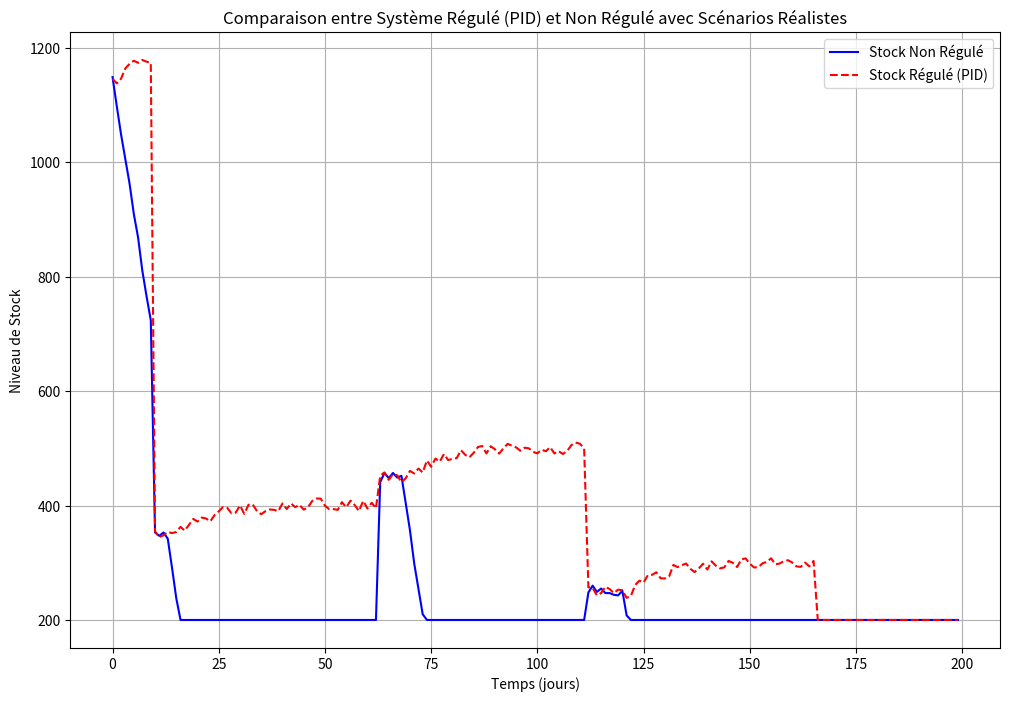

Recreate this plot in Python.
import numpy as np
import matplotlib.pyplot as plt

# Définir les paramètres initiaux
S_initial = 1200  # Niveau de stock initial et valeur cible
S_target = 1200   # Niveau de stock cible
stock_securite = 200  # Niveau de stock de sécurité
perturbation_frequency = 50  # Fréquence des perturbations (en jours)
demande_moyenne = 50  # Demande moyenne par jour
periode = 200  # Période de simulation (jours) augmentée pour observer les effets à long terme
delai_reapprovisionnement = 2  # Délai en jours

# Scénarios de perturbations plus réalistes
perturbation_amplitudes = [800, 700, 900, 1000, 500]  # Variabilité plus importante
number_of_cycles = 5  # Nombre de cycles de perturbations

perturbation_points = []
current_t_min = 10
for cycle in range(number_of_cycles):
    current_t_95 = current_t_min + np.random.randint(3, 10)  # Durée aléatoire de perturbation
    S_min = S_initial - perturbation_amplitudes[cycle]  # Impact de la perturbation
    perturbation_points.append((current_t_min, current_t_95, S_min))
    current_t_min += perturbation_frequency + np.random.randint(-5, 5)  # Intervalle aléatoire entre perturbations

# Simulation du stock non régulé
stock_non_regulated = S_initial
stock_history_non_regulated = []

for jour in range(periode):
    demande = demande_moyenne + np.random.randint(-10, 10)

    for (t_min, t_95, S_min) in perturbation_points:
        if t_min <= jour <= t_95:
            stock_non_regulated = S_min  # Chute du stock lors d'une perturbation

    stock_non_regulated -= demande
    stock_non_regulated = max(stock_non_regulated, stock_securite)  # Stock de sécurité

    stock_history_non_regulated.append(stock_non_regulated)

# Simulation du stock régulé (PID)
Kp, Ki_base, Kd = 0.8, 0.1, 0.01
limite_commande_max = 500
stock_regulated = S_initial
stock_history_regulated = []
erreur_integrale, erreur_precedente = 0, 0

for jour in range(periode):
    demande = demande_moyenne + np.random.randint(-10, 10)

    for (t_min, t_95, S_min) in perturbation_points:
        if t_min <= jour <= t_95:
            stock_regulated = S_min
            S_target = S_min
            erreur_integrale = 0  # Réinitialisation de l'erreur

    erreur = S_target - stock_regulated

    if abs(erreur) > 200:
        Ki = Ki_base * 2
    else:
        Ki = Ki_base

    if abs(erreur_integrale * Ki) < limite_commande_max:
        erreur_integrale += erreur

    correction_P = Kp * erreur
    correction_I = Ki * erreur_integrale
    correction_D = Kd * (erreur - erreur_precedente)

    commande = max(min(correction_P + correction_I + correction_D, limite_commande_max), 0)
    stock_regulated += commande - demande
    stock_regulated = max(stock_regulated, stock_securite)  # Stock de sécurité

    stock_history_regulated.append(stock_regulated)
    erreur_precedente = erreur

# Affichage des résultats
plt.figure(figsize=(12, 8))
plt.plot(stock_history_non_regulated, label="Stock Non Régulé", color='blue')
plt.plot(stock_history_regulated, label="Stock Régulé (PID)", color='red', linestyle='--')
plt.xlabel("Temps (jours)")
plt.ylabel("Niveau de Stock")
plt.title("Comparaison entre Système Régulé (PID) et Non Régulé avec Scénarios Réalistes")
plt.legend()
plt.grid(True)
plt.show()

# Calcul des coûts et de la résilience
cost_non_regulated = np.trapz(stock_history_non_regulated, dx=1)
cost_regulated = np.trapz(stock_history_regulated, dx=1)

resilience_non_regulated = np.trapz([abs(S_initial - s) for s in stock_history_non_regulated], dx=1)
resilience_regulated = np.trapz([abs(S_initial - s) for s in stock_history_regulated], dx=1)

cost_non_regulated, cost_regulated, resilience_non_regulated, resilience_regulated
